Image classification data set "Banana Disease Recognition" (kavitha-35/Banana-Leaf-Disease-Detection on GitHub). Class labels (7): banana black sigatoka disease, banana bract mosaic virus disease, banana healthy leaf, banana insect pest disease, banana moko disease, banana panama disease, banana yellow sigatoka disease.

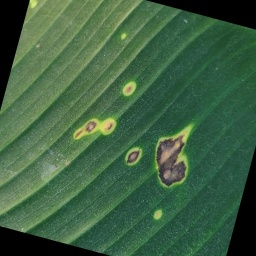
Label: banana black sigatoka disease

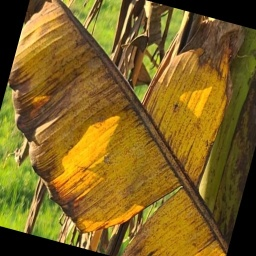
Label: banana panama disease

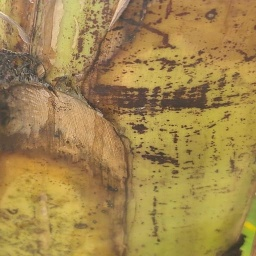
Label: banana bract mosaic virus disease

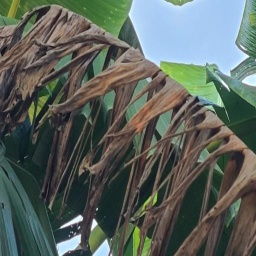
Label: banana moko disease

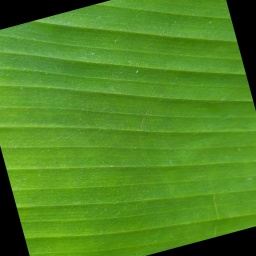
Label: banana healthy leaf

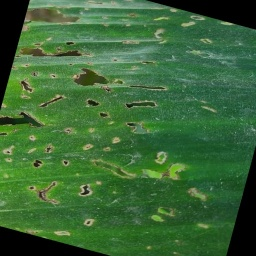
Label: banana insect pest disease
